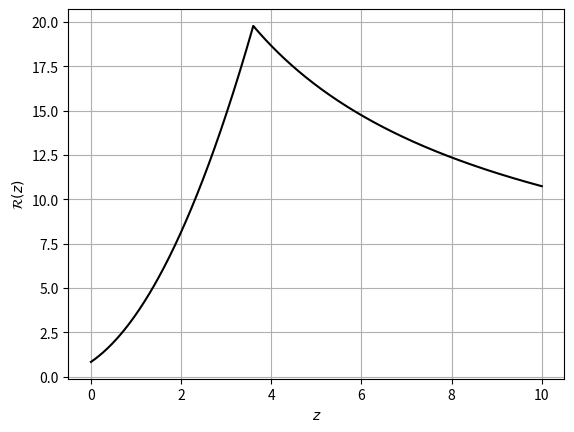

Here is the Python script that generated this plot: (Note: this script raises an exception after producing the figure.)
import numpy as np
from scipy.integrate import quad
import matplotlib.pyplot as plt

def Redshift(n0, n1, n2, z1=3.6, z=np.linspace(0,10,num=1001)):
	Rlow = np.power((1.0 + z), n1)
	Rhigh = np.power((1.0 + z), n2)
	rbrk = np.power((1.0 + z1), n1 - n2)
	R = Rlow * (z <= z1) + rbrk * Rhigh * (z > z1)
	R *= n0 / R[0]
	return z, R

z, R = Redshift(0.84, 2.07, -0.7)

plt.plot(z,R,'-k')
plt.xlabel(r'$z$')
plt.ylabel(r'$\mathcal{R}(z)$')
plt.grid()
#plt.gca().set_yscale('log')
plt.show()



#### This computes E(z) and int_0^z dz'/E(z') and saves to file

def Efunc(z):
	# Omega_m = 0.3, Omega_lambda = 0.7, Omega_k = 0	
	E = np.sqrt(0.3 * np.power((1 + z), 3) + 0.7)
	return E

def Efuncinv(z):
	return 1.0 / Efunc(z)

z = np.linspace(0,10,num=1001)
dz = z[1] - z[0]

E = Efunc(z)

Eics = np.zeros(E.shape)
for i in range(len(Eics)):
	Eics[i] = (quad(Efuncinv, 0, z[i])[0])**2.0

#Eics = np.square(np.cumsum(1.0 / E) * dz)
#Eics[1:] = Eics[:-1]
#Eics[0] = 0

Eall = Eics / E;

z = z.reshape(z.shape[0],1)
E = E.reshape(E.shape[0],1)
Eics = Eics.reshape(Eics.shape[0],1)
Eall = Eall.reshape(Eall.shape[0],1)

d = np.concatenate((z,E,Eics,Eall),axis=1)

np.savetxt('support_data/splines_Ez.txt',d,fmt='%0.9lf')

z2, R = Redshift(0.84, 2.07, -0.7, z=z)

Rp = R / (1+z) / E * Eics

plt.plot(z,Rp,'-k')
plt.plot(z,R/(1+z),'--b')
plt.plot(z,Eall,'-.r')
#plt.plot(z,np.cumsum(Eall),'-g')
plt.xlabel(r'$z$')
plt.grid()
plt.show()
